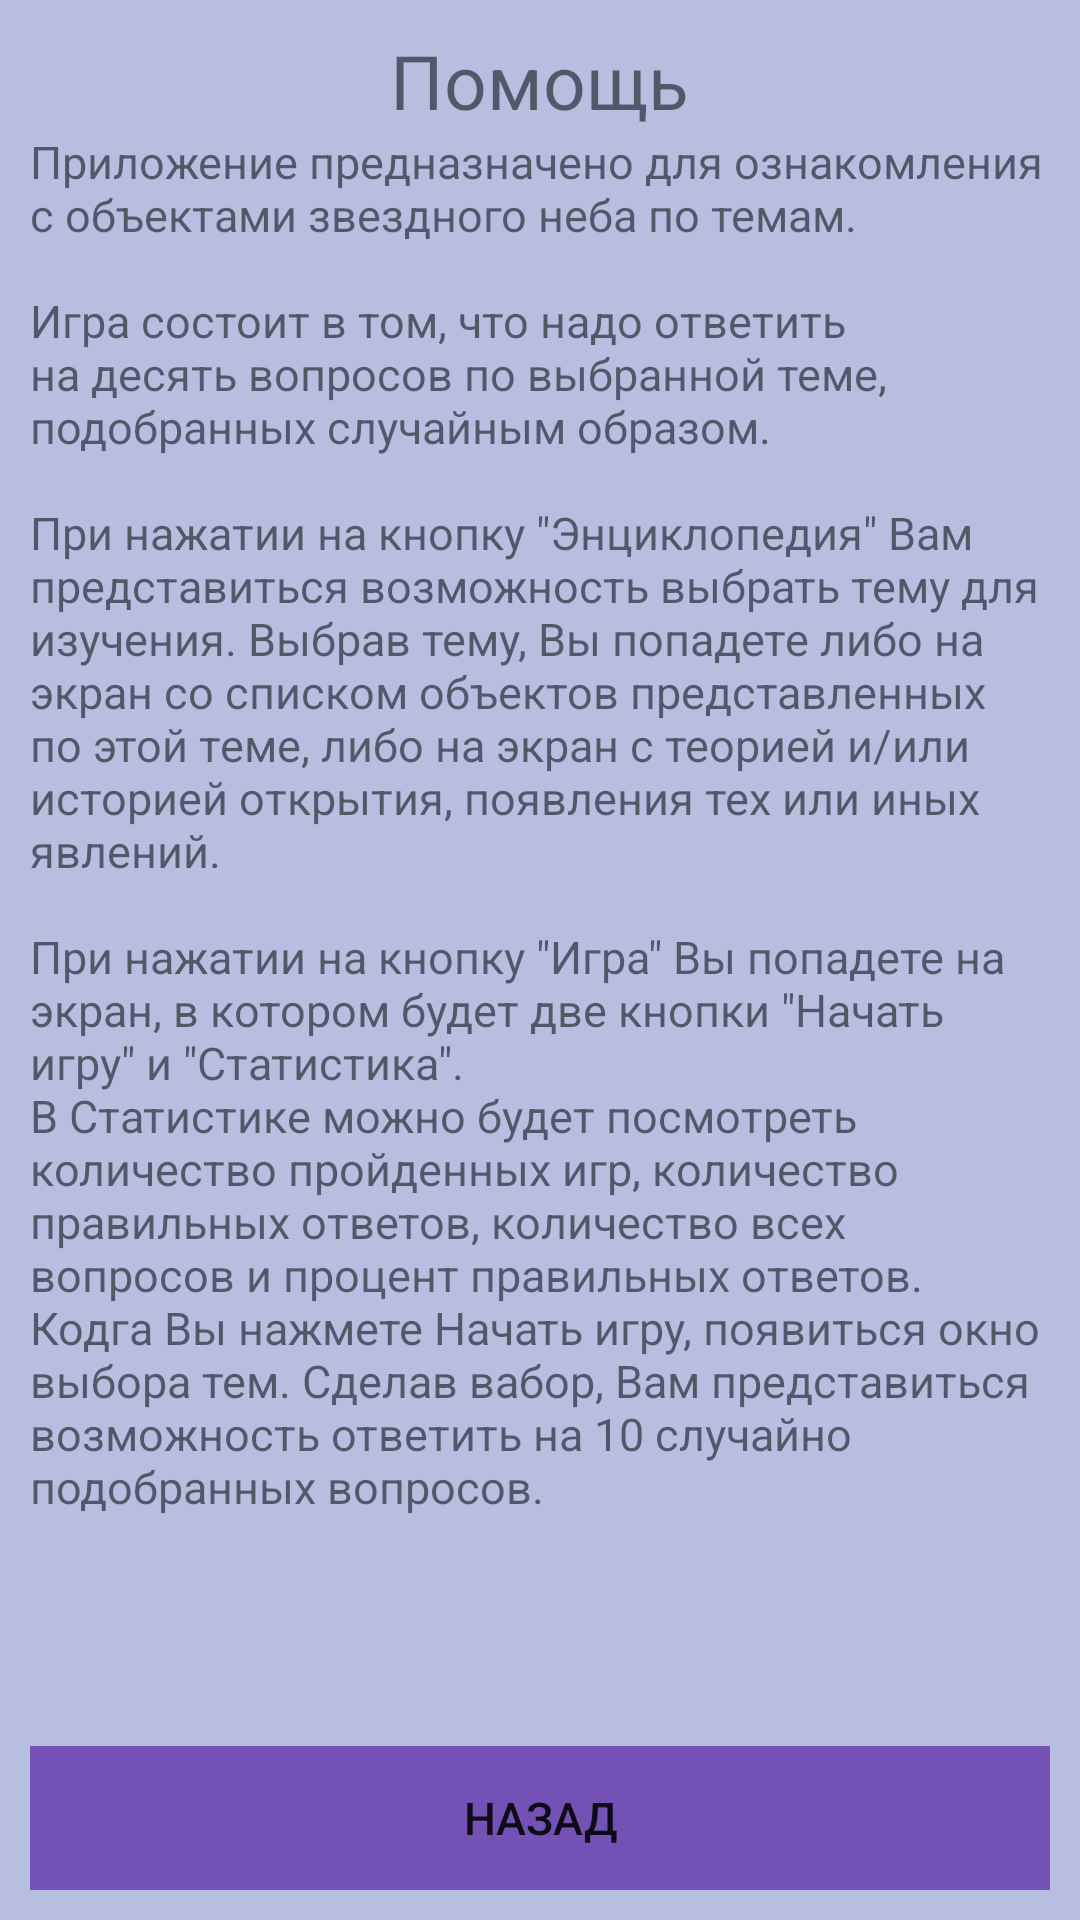

Reconstruct the res/layout file that produces this screen, plus the resources it refers to.
<!-- AndroidManifest.xml: application theme MyAppTheme -->
<!-- res/layout/activity_help.xml -->
<?xml version="1.0" encoding="utf-8"?>
<LinearLayout xmlns:android="http://schemas.android.com/apk/res/android"
    xmlns:tools="http://schemas.android.com/tools"
    style="@style/total_background"
    android:layout_width="match_parent"
    android:layout_height="match_parent"
    android:orientation="vertical"
    tools:context="com.example.vasiliy.encyclopedia_of_the_sky.Activitys.HelpActivity">

    <ScrollView
        android:layout_width="match_parent"
        android:layout_height="wrap_content"
        android:layout_weight="1"
        android:layout_marginTop="10dp"
        android:layout_marginLeft="10dp"
        android:layout_marginRight="10dp"
        android:id="@+id/scrollView" >

        <LinearLayout
            android:orientation="vertical"
            android:layout_width="match_parent"
            android:layout_height="wrap_content">

            <TextView
                android:layout_width="wrap_content"
                android:layout_height="wrap_content"
                android:text="Помощь"
                android:id="@+id/textView14"
                android:layout_gravity="center_horizontal"
                android:textSize="25sp"/>

            <TextView
                android:layout_width="wrap_content"
                android:layout_height="wrap_content"
                android:text="@string/text_help_string"
                android:id="@+id/textView16"
                android:textSize="15sp"/>
        </LinearLayout>
    </ScrollView>

    <LinearLayout
        android:layout_width="match_parent"
        android:layout_height="wrap_content"
        android:layout_marginBottom="10dp"
        android:layout_marginLeft="10dp"
        android:layout_marginRight="10dp"
        android:background="@drawable/linearlayout_bg"
        android:gravity="bottom"
        android:orientation="horizontal">

        <Button
            android:id="@+id/btnBack"
            android:layout_width="wrap_content"
            android:layout_height="wrap_content"
            android:layout_weight="1"
            android:background="@drawable/btn_bg_view_object"
            android:text="@string/back_page"
            android:textSize="15sp" />

    </LinearLayout>

</LinearLayout>
<!-- resources referenced by this layout -->
<resources>
  <!-- drawable btn_bg_view_object (drawable) -->
  <?xml version="1.0" encoding="utf-8"?>
  <selector xmlns:android="http://schemas.android.com/apk/res/android">
      <item android:state_pressed="true">
          <shape>
              <solid android:color="@color/buttons_pressed_color" />
          </shape>
      </item>
      <item>
          <shape>
              <solid android:color="@color/buttons_color" />
          </shape>
      </item>
  </selector>
  <!-- drawable linearlayout_bg (drawable) -->
  <?xml version="1.0" encoding="utf-8"?>
  <shape xmlns:android="http://schemas.android.com/apk/res/android"
      android:shape="rectangle">
      <solid android:color="@color/color_background" />
      <corners android:radius="8dp" />
  </shape>
  <string name="back_page">Назад</string>
  <string name="text_help_string">
          Приложение предназначено для ознакомления с объектами звездного неба по темам.
  
          \n\nИгра состоит в том, что надо ответить на десять вопросов по выбранной теме, подобранных случайным образом.
  
          \n\nПри нажатии на кнопку \"Энциклопедия\" Вам представиться возможность выбрать тему для изучения. Выбрав тему, Вы попадете либо на экран со списком объектов представленных по этой теме, либо на экран с теорией и/или историей открытия, появления тех или иных явлений.
  
          \n\nПри нажатии на кнопку \"Игра\" Вы попадете на экран, в котором будет две кнопки \"Начать игру\" и \"Статистика\".
              \nВ Статистике можно будет посмотреть количество пройденных игр, количество правильных ответов, количество всех вопросов и процент правильных ответов.
              \nКодга Вы нажмете "Начать игру", появиться окно выбора тем. Сделав вабор, Вам представиться возможность ответить на 10 случайно подобранных вопросов.
      </string>
  <style name="total_background">
          <item name="android:background">@color/color_background</item>
      </style>
  <style name="MyAppTheme" parent="Theme.AppCompat.Light.NoActionBar">
          <item name="android:windowFullscreen">true</item>
          
      </style>
  <color name="buttons_pressed_color">#524594</color>
  <color name="buttons_color">#7351B5</color>
  <color name="color_background">#665664ba</color>
</resources>
